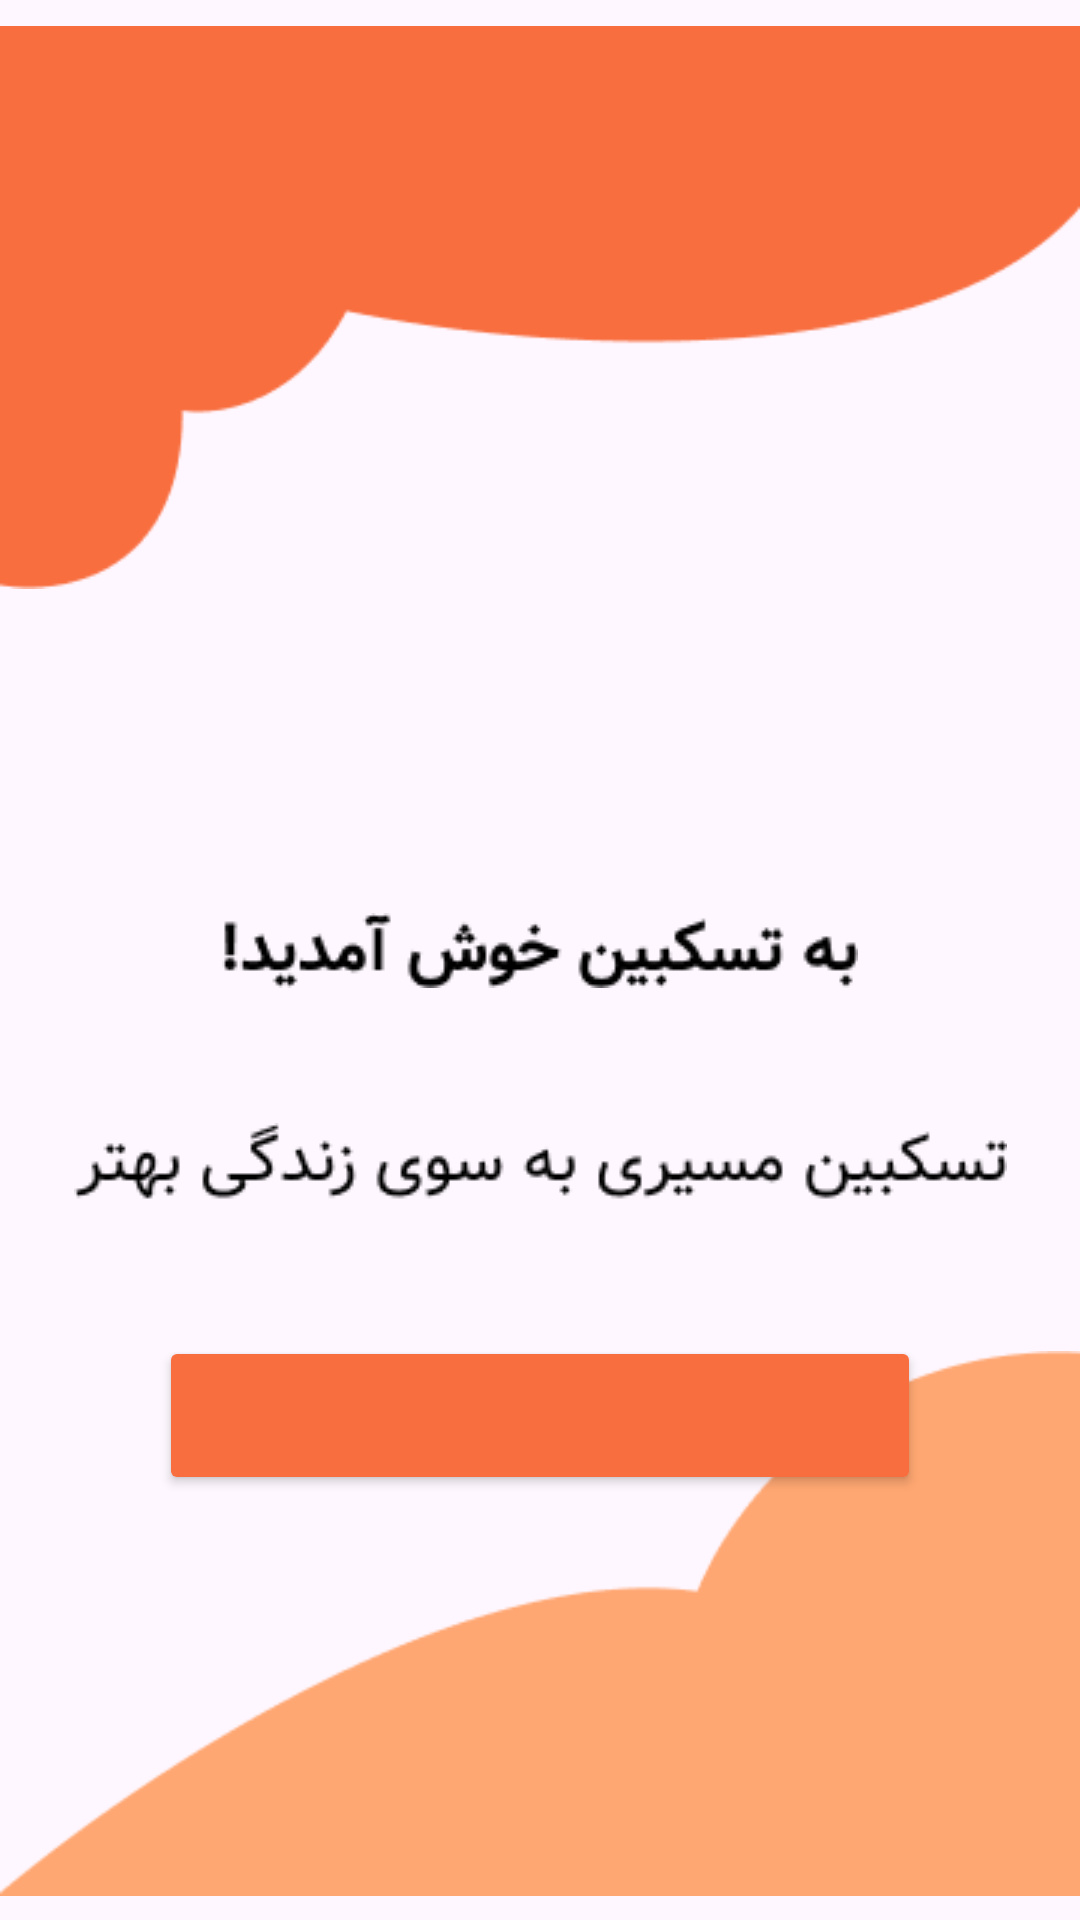

Layout XML and referenced resources for this Android screen:
<!-- AndroidManifest.xml: application theme Theme.Taskbin -->
<!-- res/layout/fragment_welcome.xml -->
<?xml version="1.0" encoding="utf-8"?>
<androidx.constraintlayout.widget.ConstraintLayout xmlns:android="http://schemas.android.com/apk/res/android"
    xmlns:tools="http://schemas.android.com/tools"
    android:layout_width="match_parent"
    android:layout_height="match_parent"
    xmlns:app="http://schemas.android.com/apk/res-auto"
    tools:context=".Fragment.welcome">

    <ImageView
        android:id="@+id/imageView"
        android:layout_width="wrap_content"
        android:layout_height="wrap_content"
        android:layout_marginTop="-10dp"
        android:src="@drawable/up"
        app:layout_constraintEnd_toEndOf="parent"
        app:layout_constraintHorizontal_bias="0.0"
        app:layout_constraintStart_toStartOf="parent"
        app:layout_constraintTop_toTopOf="parent"
        tools:srcCompat="@drawable/up" />

    <ImageView
        android:id="@+id/imageView2"
        android:layout_width="wrap_content"
        android:layout_height="wrap_content"
        android:layout_marginBottom="-10dp"
        android:src="@drawable/down"
        app:layout_constraintBottom_toBottomOf="parent"
        app:layout_constraintEnd_toEndOf="parent"
        app:layout_constraintStart_toStartOf="parent"
        tools:srcCompat="@drawable/down" />

    <ImageView
        android:id="@+id/imageView3"
        android:layout_width="wrap_content"
        android:layout_height="wrap_content"
        android:layout_marginTop="90dp"
        android:src="@drawable/welcom"
        app:layout_constraintEnd_toEndOf="parent"
        app:layout_constraintStart_toStartOf="parent"
        app:layout_constraintTop_toBottomOf="@+id/imageView"
        app:srcCompat="@drawable/welcom" />

    <ImageView
        android:id="@+id/imageView4"
        android:layout_width="wrap_content"
        android:layout_height="wrap_content"
        android:layout_marginTop="45dp"
        android:src="@drawable/descwelcom"
        app:layout_constraintEnd_toEndOf="parent"
        app:layout_constraintStart_toStartOf="parent"
        app:layout_constraintTop_toBottomOf="@+id/imageView3"
        app:srcCompat="@drawable/descwelcom" />

    <Button
        android:id="@+id/btnstart"
        android:layout_width="254dp"
        android:layout_height="53dp"
        android:layout_marginTop="45dp"
        android:backgroundTint="@color/orange"
        android:text="a"
        android:textColor="#00FFFFFF"
        app:cornerRadius="10dp"
        app:layout_constraintEnd_toEndOf="parent"
        app:layout_constraintStart_toStartOf="parent"
        app:layout_constraintTop_toBottomOf="@+id/imageView4" />

    <ImageView
        android:id="@+id/imageView5"
        android:layout_width="73dp"
        android:layout_height="wrap_content"
        app:layout_constraintBottom_toBottomOf="@+id/btnstart"
        app:layout_constraintEnd_toEndOf="@+id/btnstart"
        app:layout_constraintStart_toStartOf="@+id/btnstart"
        app:layout_constraintTop_toTopOf="@+id/btnstart"
        app:srcCompat="@drawable/textstartbtn"
        android:src="@drawable/textstartbtn"/>

</androidx.constraintlayout.widget.ConstraintLayout>
<!-- resources referenced by this layout -->
<resources>
  <color name="orange">#F86E3F</color>
  <!-- drawable descwelcom: png bitmap (drawable, 2252 bytes) -->
  <!-- drawable down: png bitmap (drawable, 2629 bytes) -->
  <!-- drawable textstartbtn: png bitmap (drawable, 750 bytes) -->
  <!-- drawable up: png bitmap (drawable, 2757 bytes) -->
  <!-- drawable welcom: png bitmap (drawable, 1778 bytes) -->
  <style name="Theme.Taskbin" parent="Base.Theme.Taskbin" />
  <style name="Base.Theme.Taskbin" parent="Theme.Material3.DayNight.NoActionBar">
          
          
          
  
          <item name="colorPrimary">@color/orange</item>
          <item name="android:statusBarColor">@color/orange</item>
          <item name="android:navigationBarColor">@color/light_orange</item>
          <item name="bottomNavigationStyle">@style/BottomNavActiveIndicatorStyle</item>
  
  
      </style>
  <color name="light_orange">#FFA772</color>
  <style name="BottomNavActiveIndicatorStyle">
          <item name="android:itemBackground">@drawable/bg_select</item>
      </style>
  <!-- drawable bg_select (drawable) -->
  <vector xmlns:android="http://schemas.android.com/apk/res/android"
      android:width="45dp"
      android:height="45dp"
      android:viewportWidth="45"
      android:viewportHeight="45">
    <path
        android:pathData="M22.5,22.5m-22.5,0a22.5,22.5 0,1 1,45 0a22.5,22.5 0,1 1,-45 0"
        android:fillColor="#FFA772"/>
  </vector>
</resources>
